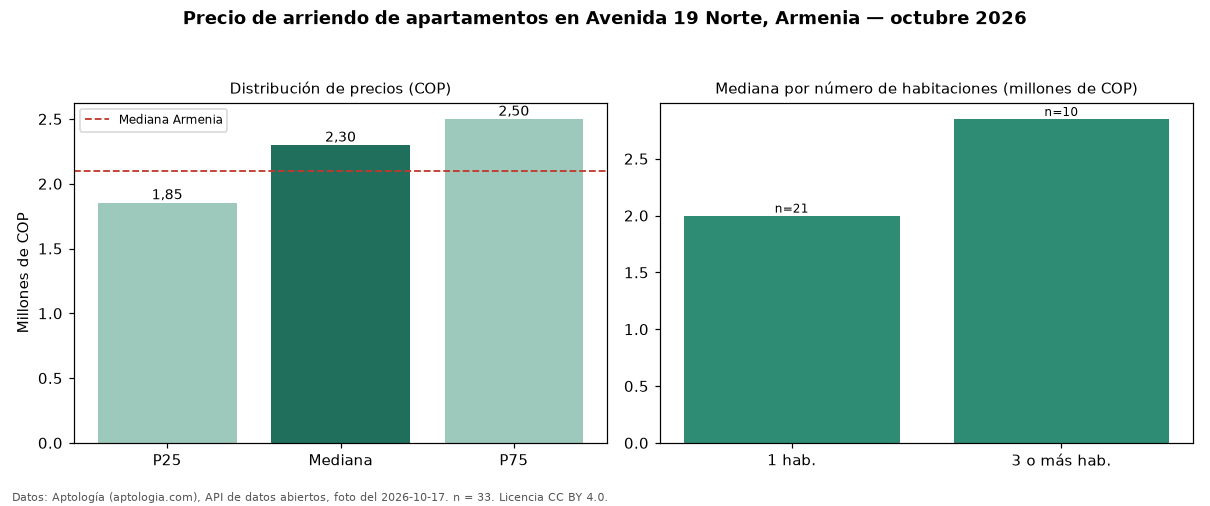

The file beside this chart, header and first rows:
seccion, metrica, valor_cop, n
precio, p25, 1855000, 33
precio, mediana, 2300000, 33
precio, p75, 2500000, 33
precio, minimo, 1200000, 33
precio, maximo, 4000000, 33
parqueadero, avisos_con_parqueadero, 21, 33
parqueadero, mediana_con_parqueadero, 2400000, 21
habitaciones, 1, 2000000, 21
habitaciones, 3+, 2850000, 10
ciudad, mediana_ciudad, 2100000, 
fuente, fecha_foto, 2026-10-17, 
fuente, atribucion, https://www.aptologia.com/arriendo/armen…, 
